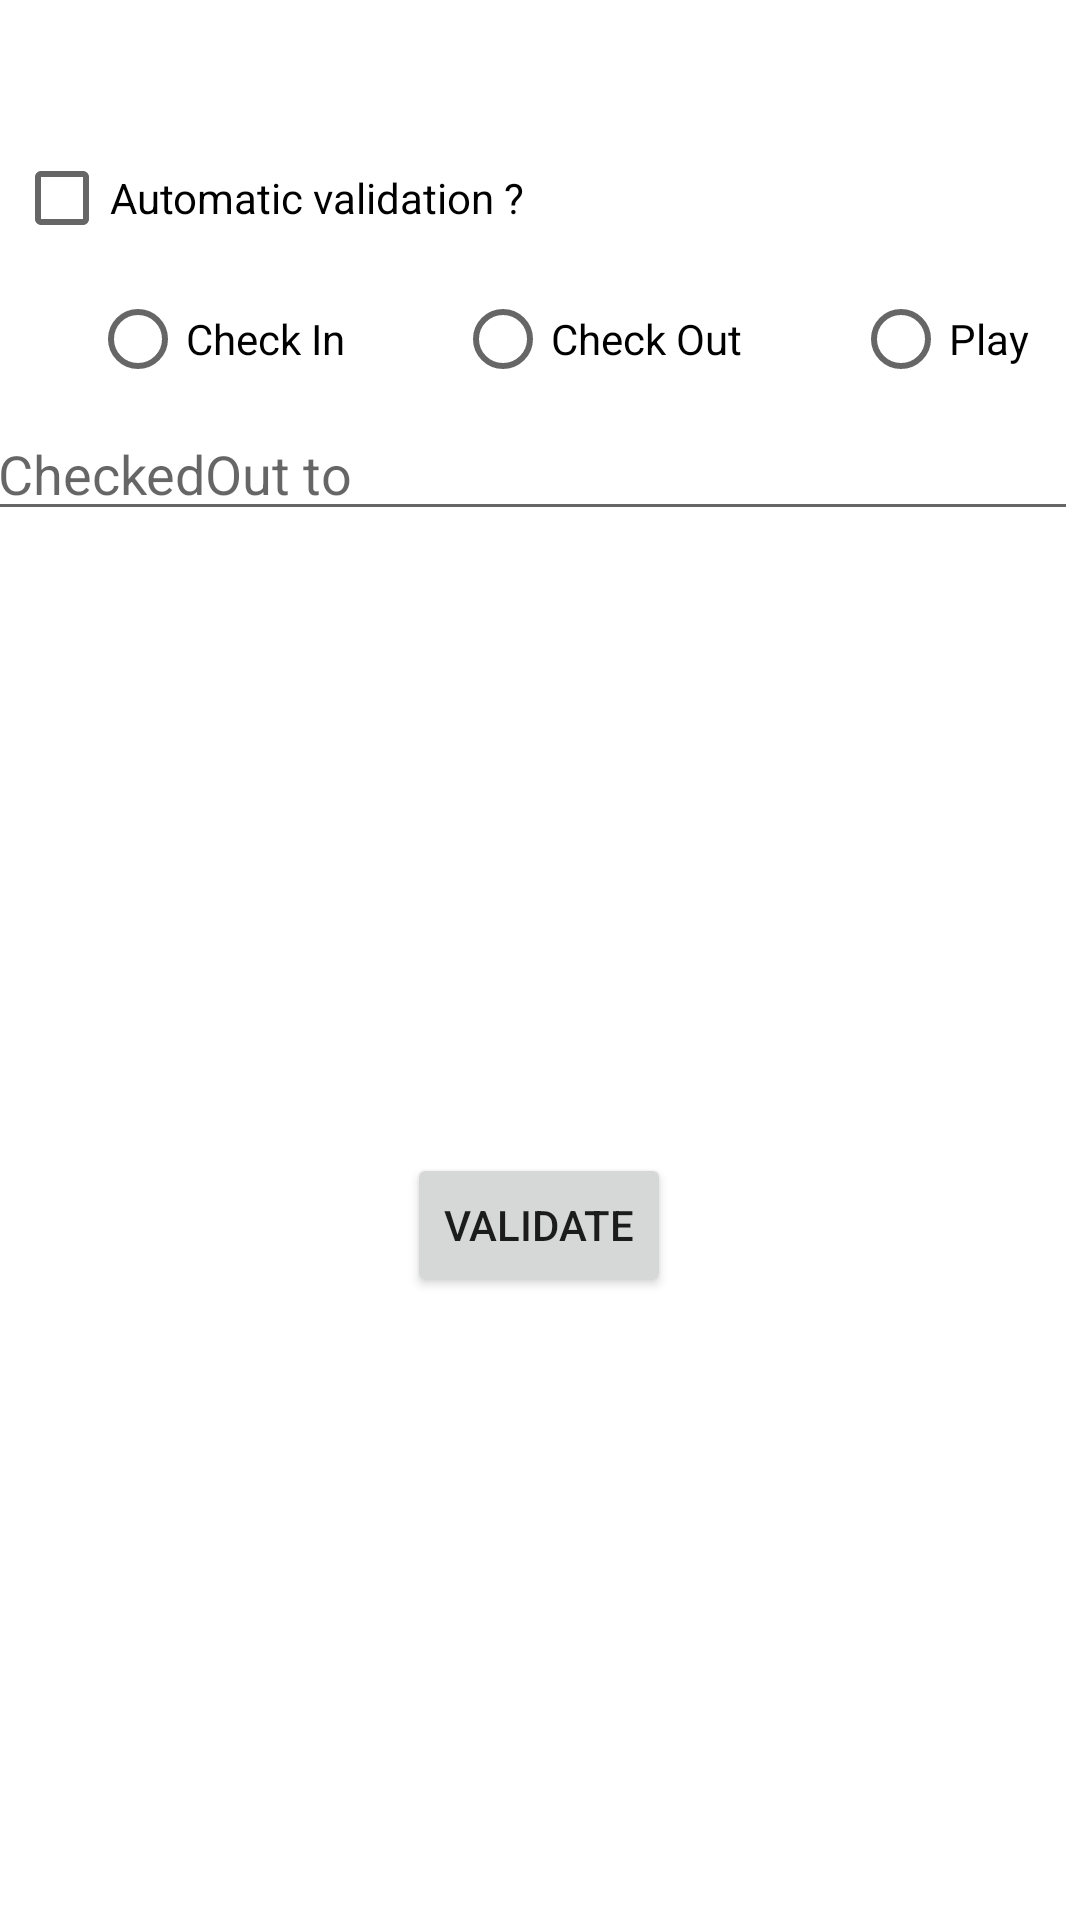

This screen was rendered from an Android layout file. Write that file and the resources it references.
<!-- AndroidManifest.xml: application theme Theme.CollGest -->
<!-- res/layout/fragment_checkinout.xml -->
<?xml version="1.0" encoding="utf-8"?>

<androidx.constraintlayout.widget.ConstraintLayout xmlns:android="http://schemas.android.com/apk/res/android"
    xmlns:app="http://schemas.android.com/apk/res-auto"
    xmlns:tools="http://schemas.android.com/tools"
    android:id="@+id/checkinout"
    android:layout_width="match_parent"
    android:layout_height="match_parent"
    tools:context=".ui.checkinout.CheckinoutFragment">

    <TextView
        android:id="@+id/text_checkinout"
        android:layout_width="351dp"
        android:layout_height="143dp"
        android:layout_marginStart="8dp"
        android:layout_marginTop="8dp"
        android:layout_marginEnd="8dp"
        android:textAlignment="center"
        android:textSize="20sp"
        app:layout_constraintBottom_toBottomOf="parent"
        app:layout_constraintEnd_toEndOf="parent"
        app:layout_constraintStart_toStartOf="parent"
        app:layout_constraintTop_toTopOf="parent"
        app:layout_constraintVertical_bias="0.387" />

    <CheckBox
    android:id="@+id/auto_checkinout_checkbox"
    android:layout_width="350dp"
    android:layout_height="48dp"
    android:layout_marginStart="27dp"
    android:layout_marginTop="42dp"
    android:layout_marginEnd="28dp"
    android:layout_marginBottom="10dp"
    android:text="@string/checkinout_button_autocheckinout"
    app:layout_constraintBottom_toTopOf="@+id/radioGroup"
    app:layout_constraintEnd_toEndOf="parent"
    app:layout_constraintStart_toStartOf="parent"
    app:layout_constraintTop_toTopOf="parent"
    app:layout_constraintVertical_chainStyle="spread"
    android:onClick="onAutomaticUpdateClicked" />

<RadioGroup
    android:id="@+id/radioGroup"
    android:layout_width="350dp"
    android:layout_height="46dp"
    android:layout_marginStart="30dp"
    android:orientation="horizontal"
    app:layout_constraintStart_toStartOf="parent"
    app:layout_constraintTop_toBottomOf="@+id/auto_checkinout_checkbox">

    <RadioButton
        android:id="@+id/checkinButton"
        android:layout_width="wrap_content"
        android:layout_height="wrap_content"
        android:layout_weight="1"
        android:onClick="onCheckInButtonClicked"
        android:text="@string/checkinout_checkinButton" />

    <RadioButton
        android:id="@+id/checkoutButton"
        android:layout_width="wrap_content"
        android:layout_height="wrap_content"
        android:layout_weight="1"
        android:onClick="onCheckOutButtonClicked"
        android:text="@string/checkinout_checkoutButton" />

    <RadioButton
        android:id="@+id/playButton"
        android:layout_width="wrap_content"
        android:layout_height="wrap_content"
        android:layout_weight="1"
        android:onClick="onPlayButtonClicked"
        android:text="@string/checkinout_playButton" />

</RadioGroup>

<Button
    android:id="@+id/checkinoutButton"
    android:layout_width="wrap_content"
    android:layout_height="wrap_content"
    android:layout_marginStart="158dp"
    android:layout_marginTop="46dp"
    android:layout_marginEnd="159dp"
    android:layout_marginBottom="210dp"
    android:text="@string/checkinout_validateButton"
    app:layout_constraintBottom_toBottomOf="parent"
    app:layout_constraintEnd_toEndOf="parent"
    app:layout_constraintStart_toStartOf="parent"
    app:layout_constraintTop_toBottomOf="@+id/text_checkinout"
    android:onClick="onManuallyValidate" />

    <EditText
        android:id="@+id/editTextTextPersonName"
        android:layout_width="364dp"
        android:layout_height="41dp"
        android:layout_marginStart="152dp"
        android:layout_marginEnd="128dp"
        android:layout_marginBottom="1dp"
        android:ems="10"
        android:hint="@string/checkinout_checkoutTo_hint"
        android:inputType="textPersonName"
        app:layout_constraintBottom_toTopOf="@+id/text_checkinout"
        app:layout_constraintEnd_toEndOf="parent"
        app:layout_constraintHorizontal_bias="0.553"
        app:layout_constraintStart_toStartOf="parent"
        app:layout_constraintTop_toBottomOf="@+id/radioGroup"
        app:layout_constraintVertical_bias="0.0" />

</androidx.constraintlayout.widget.ConstraintLayout>
<!-- resources referenced by this layout -->
<resources>
  <string name="checkinout_button_autocheckinout">Automatic validation ?</string>
  <string name="checkinout_checkinButton">Check In</string>
  <string name="checkinout_checkoutButton">Check Out</string>
  <string name="checkinout_checkoutTo_hint">CheckedOut to</string>
  <string name="checkinout_playButton">Play</string>
  <string name="checkinout_validateButton">Validate</string>
  <style name="Theme.CollGest" parent="Theme.MaterialComponents.DayNight.DarkActionBar">
          
          <item name="colorPrimary">@color/purple_500</item>
          <item name="colorPrimaryVariant">@color/purple_700</item>
          <item name="colorOnPrimary">@color/white</item>
          
          <item name="colorSecondary">@color/teal_200</item>
          <item name="colorSecondaryVariant">@color/teal_700</item>
          <item name="colorOnSecondary">@color/black</item>
          
          <item name="android:statusBarColor" tools:targetApi="l">?attr/colorPrimaryVariant</item>
          
      </style>
  <!-- not gathered from this repository: default colours our renderer supplied (Android Studio template values) -->
  <color name="purple_500">#FF6200EE</color>
  <color name="purple_700">#FF3700B3</color>
  <color name="teal_200">#FF03DAC5</color>
  <color name="teal_700">#FF018786</color>
  <color name="black">#FF000000</color>
  <color name="white">#FFFFFFFF</color>
</resources>
